Run: headless pygame with SDL's dummy video driver; simulated clock (each Clock.tick advances the game by its frame time, no real sleeping); random seed 0; keys injected as events and as key.get_pressed() state; no mouse input.
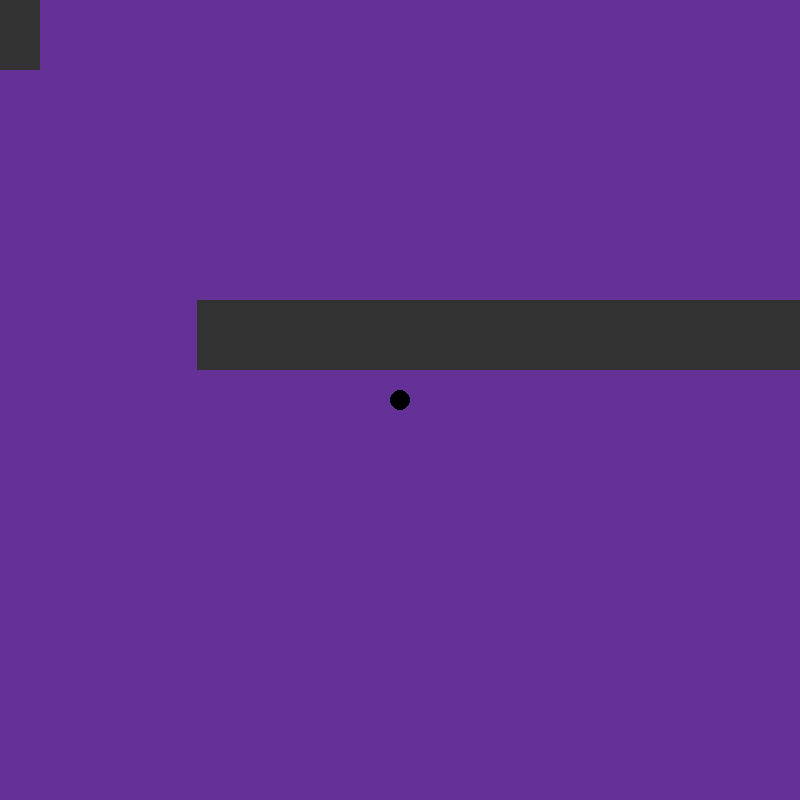
Frame 1 of 4 · flips 1–60 · no input
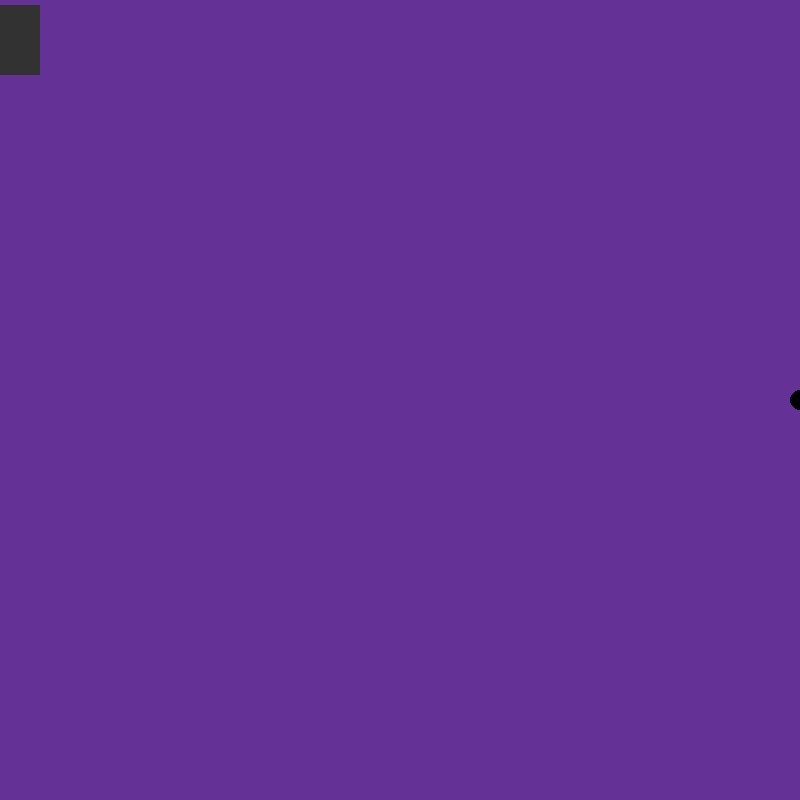
Frame 2 of 4 · flips 61–180 · tapped SPACE, RETURN · held RIGHT (→), D
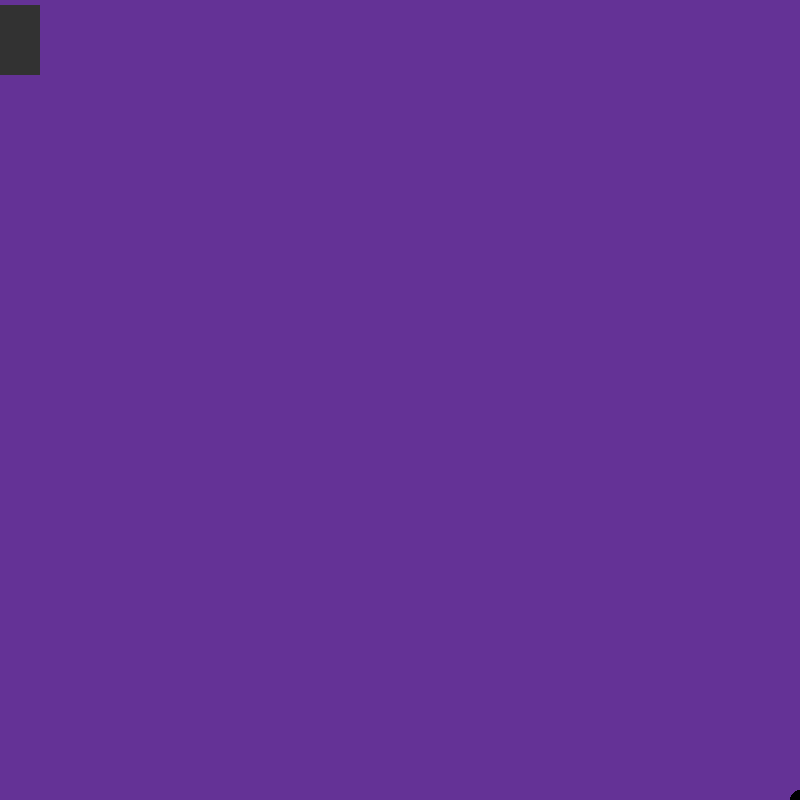
Frame 3 of 4 · flips 181–300 · held DOWN (↓), S
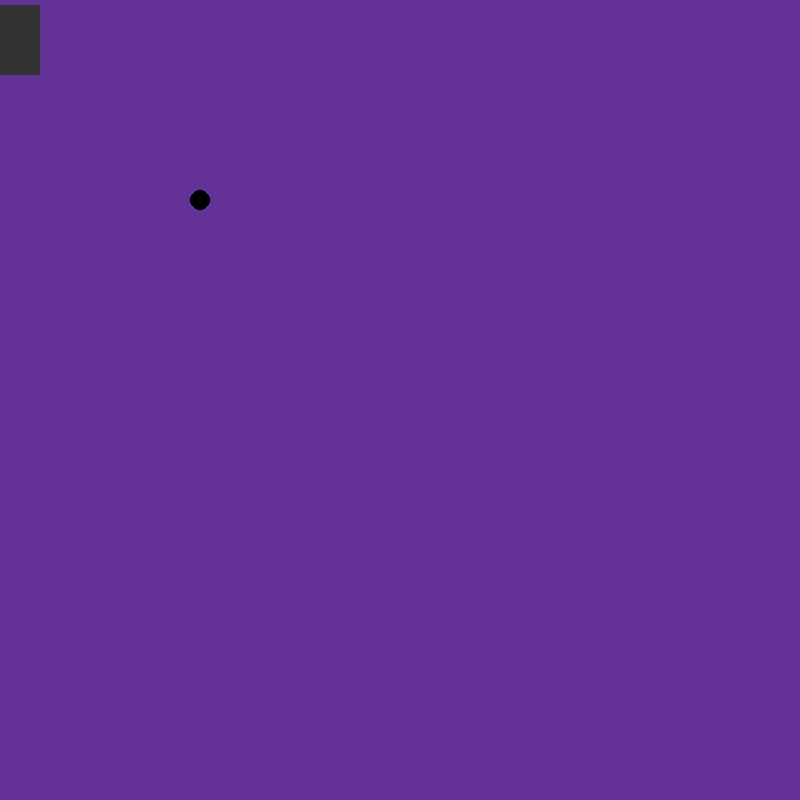
Frame 4 of 4 · flips 301–420 · held LEFT (←), A, UP (↑), W

The pygame program that drew these frames:

import pygame, sys
import random
from pygame.math import Vector2

pygame.init()
screen = pygame.display.set_mode((800,800))
clock = pygame.time.Clock()
pos = Vector2(400,400)
wallrightpos = Vector2(430,0)
wallleftpos = Vector2(-370,0)
wallleft = pygame.Rect(wallleftpos.x, wallleftpos.y,800,70)
wallright = pygame.Rect(wallrightpos.x, wallrightpos.y,800,70)
startpos = random.randint(0,400)
gapwidth = random.randint(60,170)

while True:
    
    for event in pygame.event.get():
        if event.type == pygame.QUIT:
            pygame.quit()
            sys.exit()
        
    keys = pygame.key.get_pressed()
    if keys[pygame.K_UP]:
        if pos.y != 0:
            pos.y -= 5
    if keys[pygame.K_DOWN]:
        if pos.y != 800:
            pos.y += 5
    if keys[pygame.K_RIGHT]:
        if pos.x != 800:   
            pos.x += 5
    if keys[pygame.K_LEFT]:
        if pos.x != 0:
            pos.x -= 5
    
    if wallleftpos.y == 800:
        startpos = random.randint(70,730)
        gapwidth = random.randint(60,170)
        wallleftpos.y = 0
        wallrightpos.y = 0
    
    if wallleftpos.y == pos.y:
        wallleftpos.y += 5
    
    if wallrightpos.y == pos.y:
        wallleftpos.y += 5
    wallrightpos.y += 5
    wallleftlen = startpos - gapwidth
    wallrightpos.x = startpos
    wallleft = pygame.Rect(0, wallleftpos.y, wallleftlen , 70)
    wallright = pygame.Rect(wallrightpos.x ,wallrightpos.y, 800, 70)
    
    
    screen.fill((100,50,150))
    pygame.draw.circle(screen, (0,0,0), (pos.x, pos.y), 10)
    pygame.draw.rect(screen, (50,50,50), wallleft)
    pygame.draw.rect(screen, (50,50,50), wallright)
    pygame.display.update()
    clock.tick(60)

    
